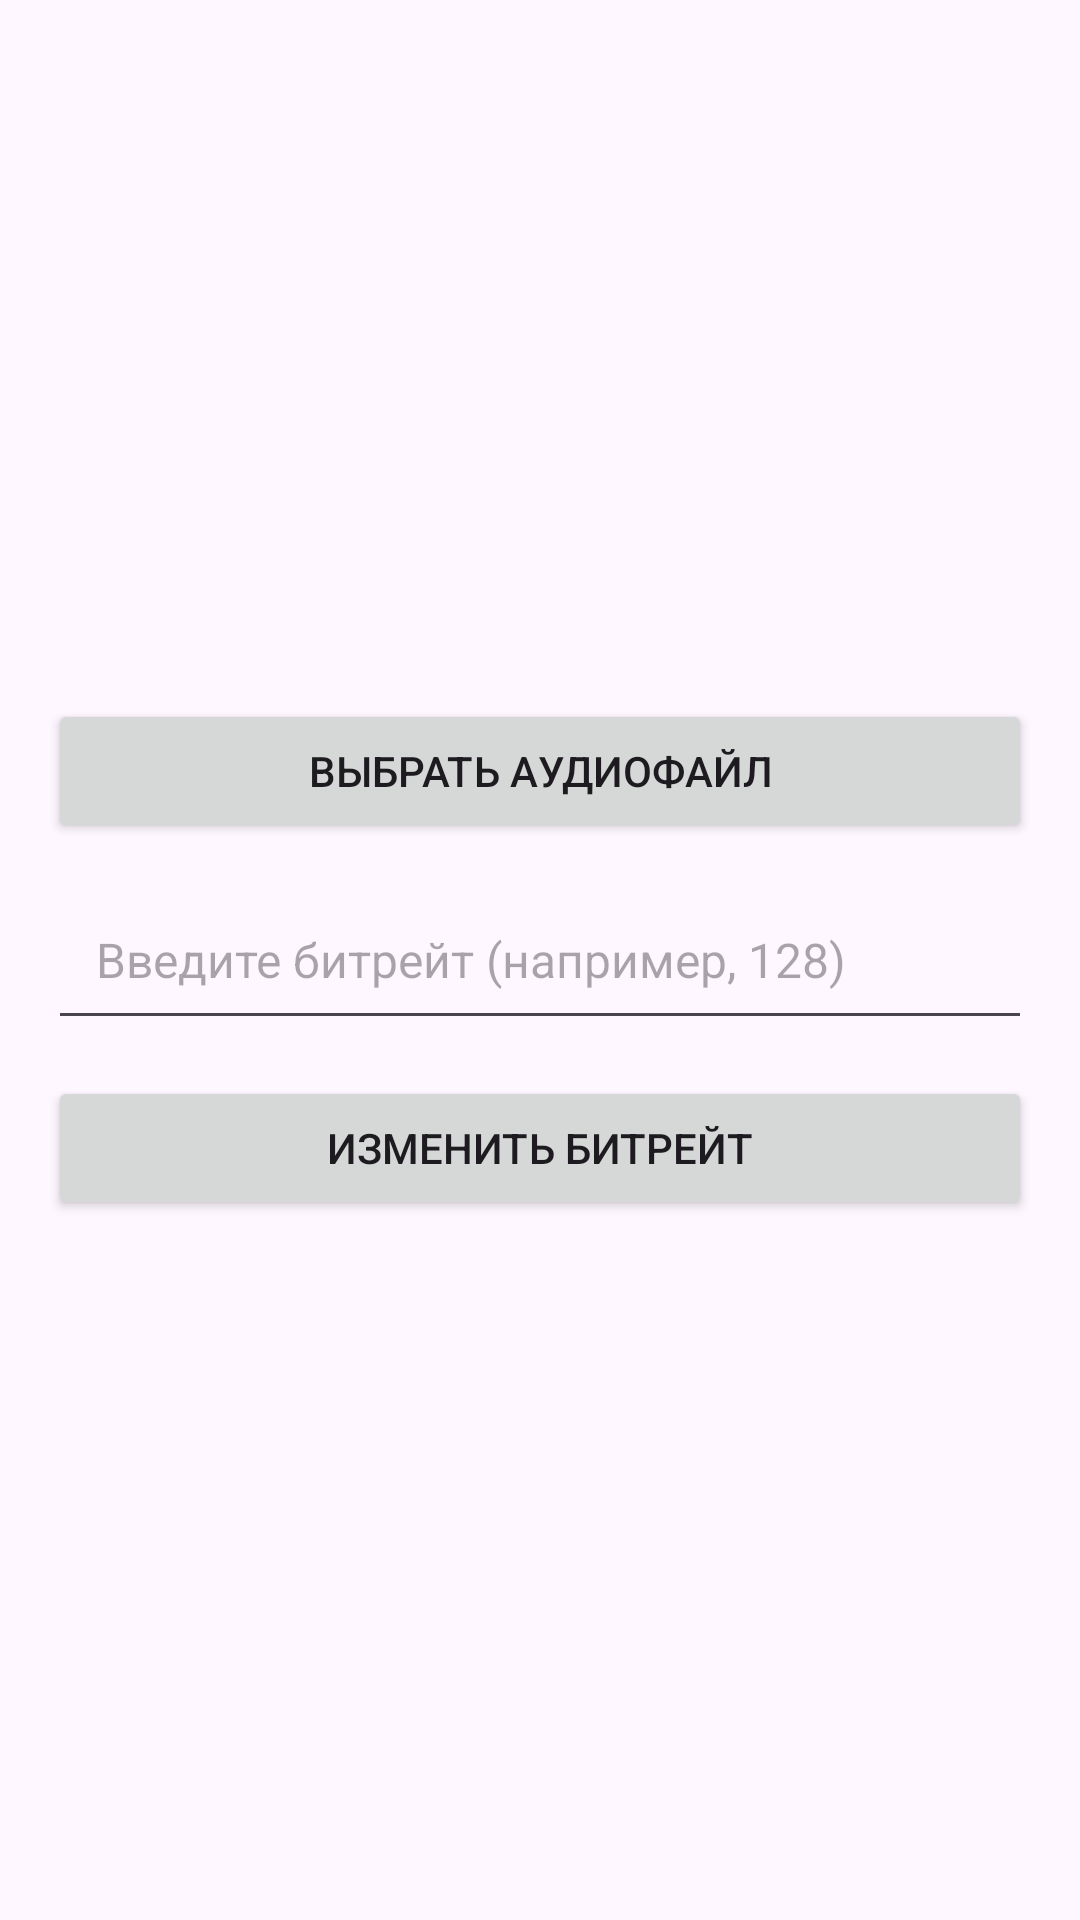

Here is an Android app screen rendered from its layout file. Give the layout XML and the strings, colors and styles it references.
<!-- AndroidManifest.xml: application theme Theme.AKAP -->
<!-- res/layout/activity_change_bitrate.xml -->
<?xml version="1.0" encoding="utf-8"?>
<LinearLayout xmlns:android="http://schemas.android.com/apk/res/android"
    android:layout_width="match_parent"
    android:layout_height="match_parent"
    android:orientation="vertical"
    android:padding="16dp"
    android:gravity="center">

    <Button
        android:id="@+id/btnSelectFile"
        android:layout_width="match_parent"
        android:layout_height="wrap_content"
        android:text="Выбрать аудиофайл"
        android:minHeight="48dp"
        android:padding="12dp" />

    <EditText
        android:id="@+id/bitrateInput"
        android:layout_width="match_parent"
        android:layout_height="wrap_content"
        android:hint="Введите битрейт (например, 128)"
        android:inputType="number"
        android:textSize="16sp"
        android:padding="16dp"
        android:minHeight="48dp"
        android:layout_marginTop="12dp" />

    <Button
        android:id="@+id/btnChangeBitrate"
        android:layout_width="match_parent"
        android:layout_height="wrap_content"
        android:text="Изменить битрейт"
        android:minHeight="48dp"
        android:padding="12dp"
        android:layout_marginTop="12dp" />

</LinearLayout>
<!-- resources referenced by this layout -->
<resources>
  <style name="Theme.AKAP" parent="Base.Theme.AKAP" />
  <style name="Base.Theme.AKAP" parent="Theme.Material3.DayNight.NoActionBar">
          
          
      </style>
</resources>
